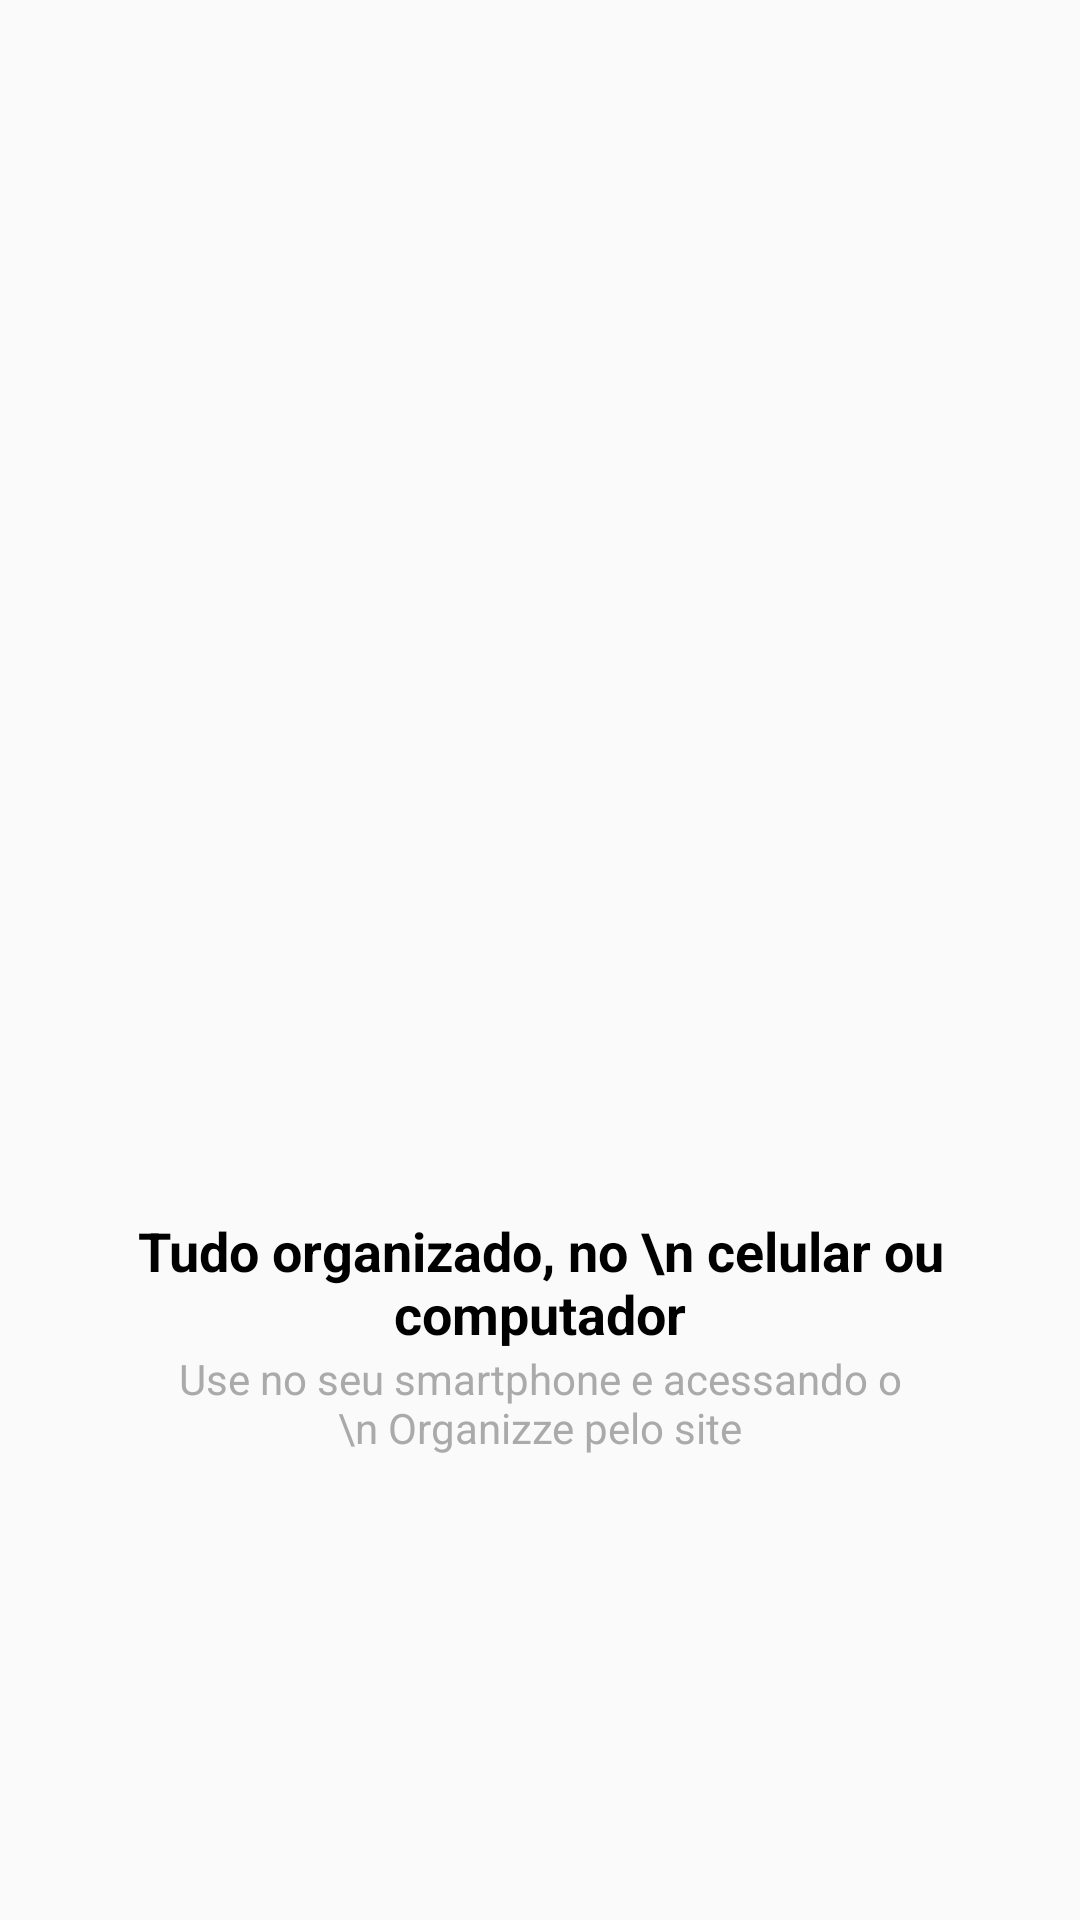

This screen was rendered from an Android layout file. Write that file and the resources it references.
<!-- AndroidManifest.xml: application theme AppTheme -->
<!-- res/layout/intro_slide_4.xml -->
<?xml version="1.0" encoding="utf-8"?>
<LinearLayout xmlns:android="http://schemas.android.com/apk/res/android"
    xmlns:app="http://schemas.android.com/apk/res-auto"
    android:orientation="vertical"
    android:gravity="center"
    android:layout_width="match_parent"
    android:layout_height="match_parent">

    <ImageView

        android:id="@+id/intro4Image"
        android:layout_width="250dp"
        android:layout_height="250dp"
        app:srcCompat="@drawable/quatro" />

    <TextView

        android:id="@+id/intro4TitleText"
        android:layout_width="300dp"
        android:layout_height="wrap_content"
        android:text="Tudo organizado, no \n celular ou computador"
        android:textAlignment="center"
        android:textColor="@android:color/black"
        android:textSize="18sp"
        android:textStyle="bold" />

    <TextView

        android:id="@+id/intro4DescText"
        android:layout_width="250dp"
        android:layout_height="wrap_content"
        android:text="Use no seu smartphone e acessando o \n Organizze pelo site"
        android:textAlignment="center"
        android:textColor="@android:color/darker_gray" />

</LinearLayout>
<!-- resources referenced by this layout -->
<resources>
  <style name="AppTheme" parent="Theme.AppCompat.Light.DarkActionBar">
          
          <item name="colorPrimary">@color/colorPrimary</item>
          <item name="colorPrimaryDark">@color/colorPrimaryDark</item>
          <item name="colorAccent">@color/colorAccent</item>
      </style>
  <color name="colorPrimary">#01C7D2</color>
  <color name="colorPrimaryDark">#00b2bc</color>
  <color name="colorAccent">#ff706a</color>
</resources>
